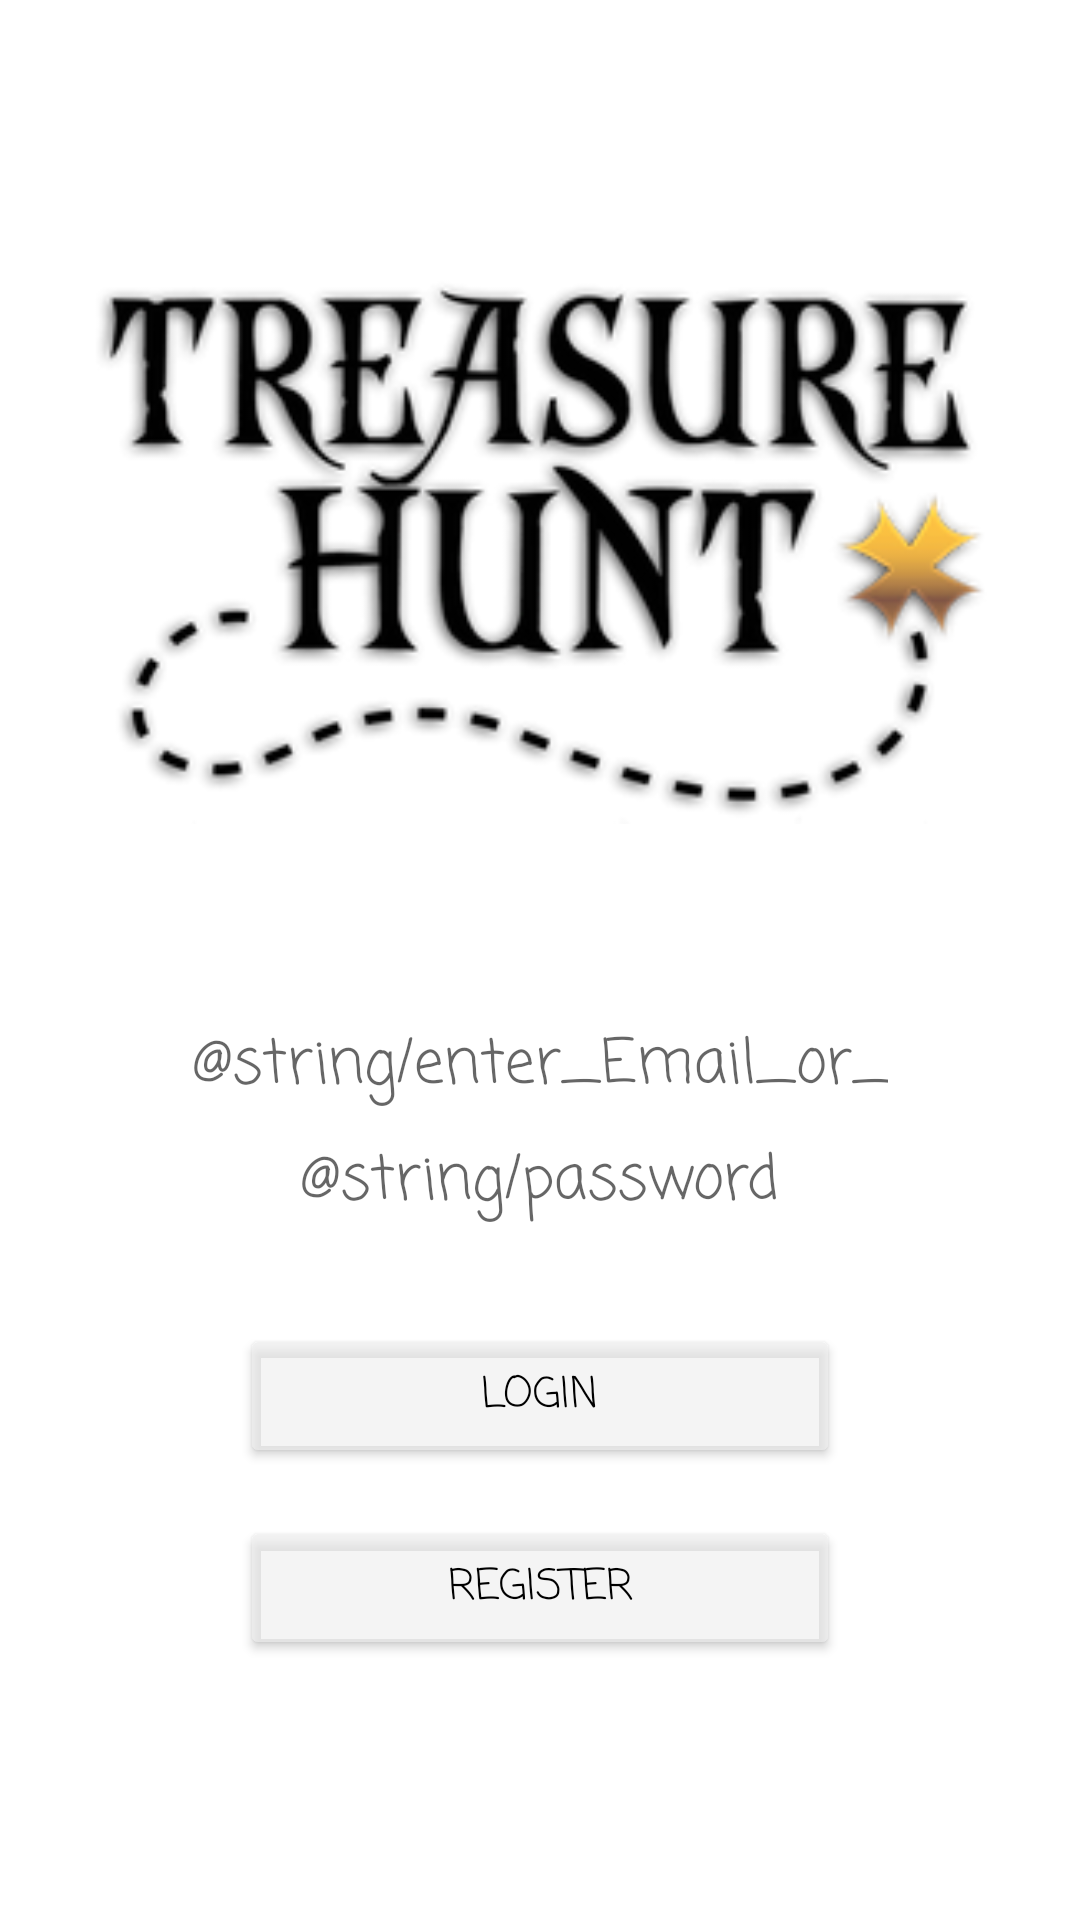

The Android layout XML behind this screen, and the referenced resources:
<!-- AndroidManifest.xml: application theme Theme.Treasure_hunt -->
<!-- res/layout/creator_login.xml -->
<?xml version="1.0" encoding="utf-8"?>
<androidx.constraintlayout.widget.ConstraintLayout xmlns:android="http://schemas.android.com/apk/res/android"
    xmlns:app="http://schemas.android.com/apk/res-auto"
    xmlns:tools="http://schemas.android.com/tools"
    android:layout_width="match_parent"
    android:layout_height="match_parent"
    tools:context=".EnterGameFragment">

    <ImageView
        android:id="@+id/imageViewLogoInUserEnterGame"
        android:layout_width="300dp"
        android:layout_height="300dp"
        android:layout_marginTop="32dp"
        app:layout_constraintEnd_toEndOf="parent"
        app:layout_constraintStart_toStartOf="parent"
        app:layout_constraintTop_toTopOf="parent"
        app:srcCompat="@drawable/logo" />

    <EditText
        android:id="@+id/editTextEmailOrUser"
        android:layout_width="0dp"
        android:layout_height="wrap_content"
        android:layout_marginStart="64dp"
        android:layout_marginTop="8dp"
        android:layout_marginEnd="64dp"
        android:background="@color/white"
        android:fontFamily="casual"
        android:hint="@string/enter_Email_or_user_name"
        android:inputType="text"
        android:textAlignment="center"
        android:textColor="@color/black"
        android:textSize="20sp"
        app:layout_constraintEnd_toEndOf="parent"
        app:layout_constraintStart_toStartOf="parent"
        app:layout_constraintTop_toBottomOf="@id/imageViewLogoInUserEnterGame" />

    <EditText
        android:id="@+id/editTextPassword"
        android:layout_width="0dp"
        android:layout_height="wrap_content"
        android:layout_marginStart="64dp"
        android:layout_marginTop="8dp"
        android:layout_marginEnd="64dp"
        android:background="@color/white"
        android:fontFamily="casual"
        android:hint="@string/password"
        android:inputType="text"
        android:textAlignment="center"
        android:textColor="@color/black"
        android:textSize="20sp"
        app:layout_constraintEnd_toEndOf="parent"
        app:layout_constraintStart_toStartOf="parent"
        app:layout_constraintTop_toBottomOf="@+id/editTextEmailOrUser"/>

    <Button
        android:id="@+id/buttonLogin"
        android:layout_width="0dp"
        android:layout_height="wrap_content"
        android:layout_marginStart="80dp"
        android:layout_marginTop="32dp"
        android:layout_marginEnd="80dp"
        android:fontFamily="casual"
        android:text="@string/login"
        android:textColor="@color/black"
        app:backgroundTint="#A3EEEEEE"
        app:layout_constraintEnd_toEndOf="parent"
        app:layout_constraintStart_toStartOf="parent"
        app:layout_constraintTop_toBottomOf="@+id/editTextPassword" />

    <Button
        android:id="@+id/buttonRegister"
        android:layout_width="0dp"
        android:layout_height="wrap_content"
        android:layout_marginStart="80dp"
        android:layout_marginTop="16dp"
        android:layout_marginEnd="80dp"
        android:fontFamily="casual"
        android:text="@string/register"
        android:textColor="@color/black"
        app:backgroundTint="#A3EEEEEE"
        app:layout_constraintEnd_toEndOf="parent"
        app:layout_constraintStart_toStartOf="parent"
        app:layout_constraintTop_toBottomOf="@+id/buttonLogin" />
</androidx.constraintlayout.widget.ConstraintLayout>
<!-- resources referenced by this layout -->
<resources>
  <color name="black">#FF000000</color>
  <color name="white">#FFFFFFFF</color>
  <!-- drawable logo: png bitmap (drawable, 39398 bytes) -->
  <string name="login">Login</string>
  <string name="register">Register</string>
  <style name="Theme.Treasure_hunt" parent="Theme.MaterialComponents.DayNight.NoActionBar">
          
          <item name="colorPrimary">@color/purple_500</item>
          <item name="colorPrimaryVariant">@color/purple_700</item>
          <item name="colorOnPrimary">@color/white</item>
          
          <item name="colorSecondary">@color/teal_200</item>
          <item name="colorSecondaryVariant">@color/teal_700</item>
          <item name="colorOnSecondary">@color/black</item>
          
          <item name="android:statusBarColor" tools:targetApi="l">?attr/colorPrimaryVariant</item>
          
      </style>
  <color name="purple_500">#FF6200EE</color>
  <color name="purple_700">#FF3700B3</color>
  <color name="teal_200">#FF03DAC5</color>
  <color name="teal_700">#FF018786</color>
</resources>
